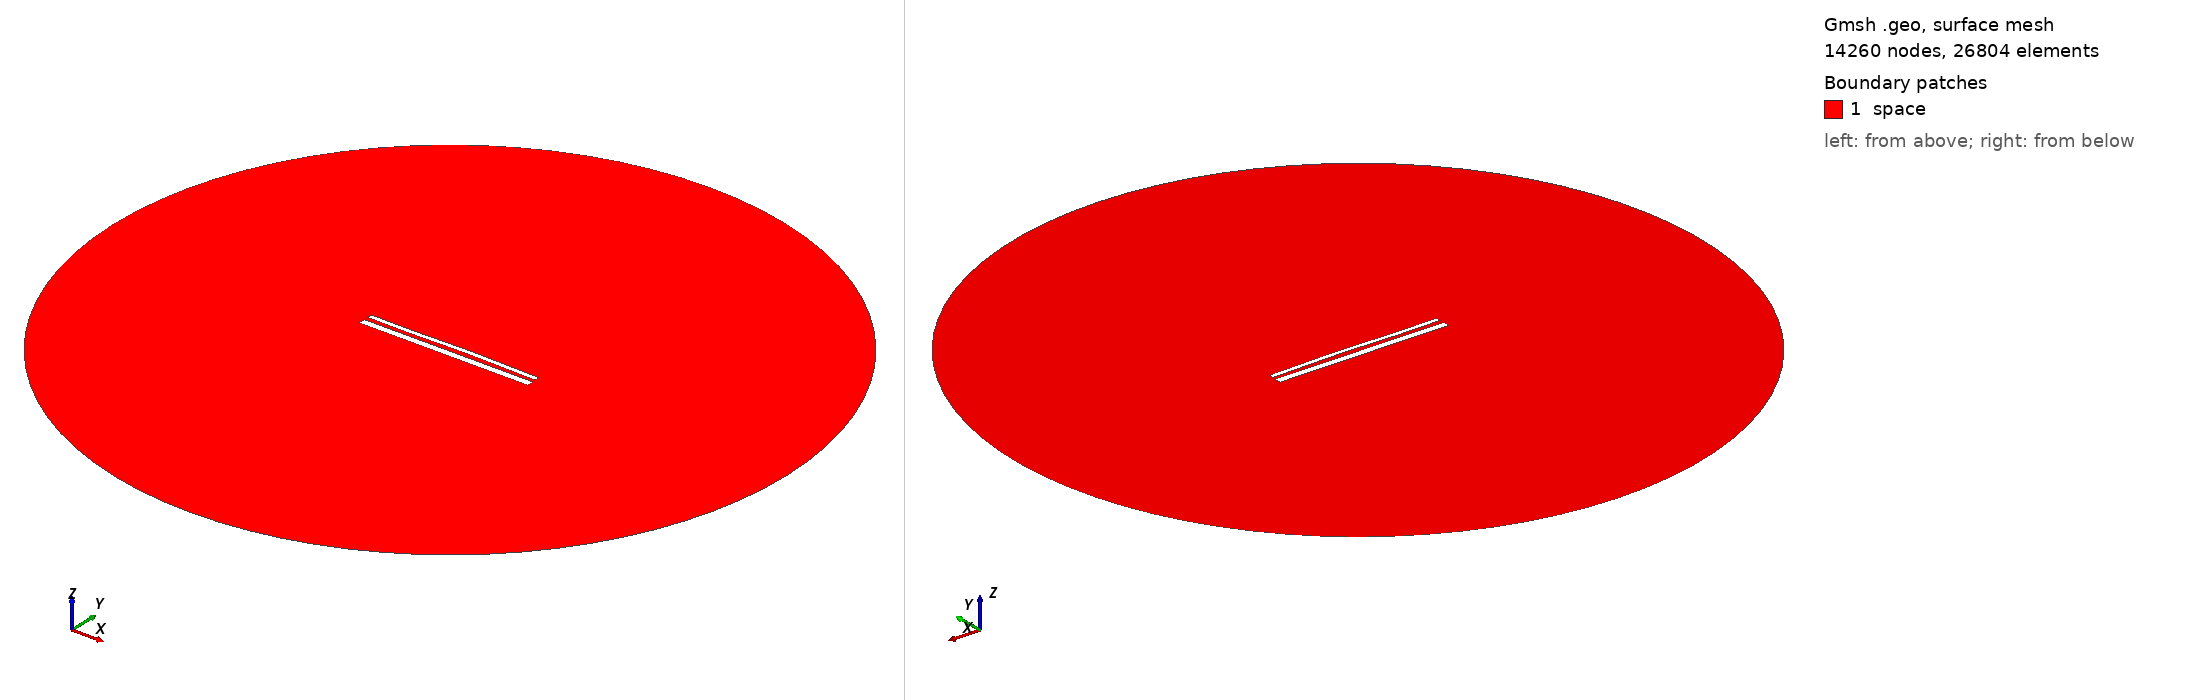

Gmsh geometry script, surface-meshed: 14260 nodes, 26804 surface elements. Boundary patches (legend numbers): 1 space. Left view from above one corner, right view from below the opposite corner. Legend entries are the model's physical surfaces. The drawing asked Gmsh for element sizes between 1% and 20% of the model's largest extent; the script's own settings can give other sizes.

=== 14602.geo (drawn) ===
//---------------------------------------
// Geometry kernel
//---------------------------------------

SetFactory("OpenCASCADE");



//---------------------------------------
// Parameters of the geometry
//---------------------------------------

// Overetch of the upper plate
overetch = 0.5;

// Distance between the plates
distance = 2.25;

// Discretization over the x axis (for the deformation)
nx = 50; 

// Length of the plate
L = 100 - overetch; 

// Number of modes
n = 4; 

// 1st mode coefficient
coeff(1) = -0.075;
beta(1) = 0.596864 * 3.1415926535 / L;

// 2nd mode coefficient
coeff(2) = 0.15;
beta(2) = 1.49418 * 3.1415926535 / L;

// 3rd mode coefficient
coeff(3) = -0.15;
beta(3) = 2.50025 * 3.1415926535 / L;

// 4th mode coefficient
coeff(4) = -0.075;
beta(4) = 3.49999 * 3.1415926535 / L;



//---------------------------------------
// Upper plate (deformed rectangle)
//---------------------------------------

// Coordiantes of the upper plate
xmin = -50;
xmax = 50 - overetch;

// Height of the upper plate
yheight = 4 - 2 * overetch;

// Indexes of the points
UpperID[] = {};
LowerID[] = {};
LeftID[] = {};
RightID[] = {};

// Point index
p = 1;

// Horizontal edges
For i In {1:nx}
    x = xmin + (i-1)*(xmax - xmin)/(nx-1);

    y_bottom = distance / 2 + overetch;
    For j In {1:n}
        C = (Cosh(beta(j)*L) + Cos(beta(j)*L)) / (Sinh(beta(j)*L) + Sin(beta(j)*L));
        y_bottom  = y_bottom + coeff(j) * (Cosh(beta(j)*(x+50)) - Cos(beta(j)*(x+50)) - C * (Sinh(beta(j)*(x+50)) - Sin(beta(j)*(x+50))));
    EndFor

    y_top = y_bottom + yheight;

    Point(p) = {x, y_top, 0, 1.0};
    UpperID[i] = p;
    p = p + 1;

    Point(p) = {x, y_bottom, 0, 1.0};
    LowerID[i] = p;
    p = p + 1;
EndFor

// Create point lists
UpperPts[] = {}; LowerPts[] = {};
For i In {1:nx}
  UpperPts[] += {UpperID[i]};
  LowerPts[] += {LowerID[i]};
EndFor

// Build splines
Spline(1) = {UpperPts[]};
Spline(2) = {LowerPts[]};
Line(3) = {LowerPts[nx-1], UpperPts[nx-1]};
Line(4) = {LowerPts[0], UpperPts[0]};

// Build the plane surface
Curve Loop(1) = {2, 3, -1, -4};
Plane Surface(1) = {1};



//---------------------------------------
// Lower plate (rectangle)
//---------------------------------------

// Vertices
Point(1001) = {-50, -1, 0, 1.0};
Point(1002) = { 50, -1, 0, 1.0};
Point(1003) = { 50,  -5, 0, 1.0};
Point(1004) = {-50,  -5, 0, 1.0};

// Edges
Line(5) = {1001, 1002};
Line(6) = {1002, 1003};
Line(7) = {1003, 1004};
Line(8) = {1004, 1001};

// Plane surface
Line Loop(2) = {5, 6, 7, 8};
Plane Surface(2) = {2}; 



//---------------------------------------
// Outer (fictious) boundary
//---------------------------------------

// Points
Point(1005) = {0, 0, 0};       // Center
Point(1006) = {200, 0, 0};     // Start point
Point(1007) = {0, 200, 0};     // 90 degrees
Point(1008) = {-200, 0, 0};    // 180 degrees
Point(1009) = {0, -200, 0};    // 270 degrees

// Circle arcs (each needs start, center, end)
Circle(9) = {1006, 1005, 1007};
Circle(10) = {1007, 1005, 1008};
Circle(11) = {1008, 1005, 1009};
Circle(12) = {1009, 1005, 1006};

// Plane surface for the entire domain
Curve Loop(3) = {9, 10, 11, 12};
Surface(3) = {3};

// Subtract the plates from the whole domain to obtain the actual domain where we want to solve the equations
BooleanDifference{ Surface{3}; Delete; }{ Surface{1}; Surface{2}; Delete; }




//---------------------------------------
// Transfinite Lines/Curves
//---------------------------------------

// Set the number of points on the boundaries
r = 7;

// Plates
Transfinite Curve {1, 2} = 50*r Using Progression 1;
Transfinite Curve {3, 4} = 2*r Using Progression 1;
Transfinite Line {5, 7} = 50*r Using Progression 1;
Transfinite Line {6, 8} = 2*r Using Progression 1;

// Outer boundary
Transfinite Line {9, 10, 11, 12} = 20 Using Progression 1;



//---------------------------------------
// Physical groups
//---------------------------------------                

// Physical curves (boundaries)
Physical Line("force_segment", 10) = {2};
Physical Line("upper_plate", 11) = {1, 3, 4};
Physical Line("lower_plate", 12) = {5, 6, 7, 8};
Physical Line("boundary", 20) = {9, 10, 11, 12};

// Physical Surfaces
Physical Surface("space", 30) = {3};



//---------------------------------------
// 6. Generate the Mesh
//---------------------------------------

// 2D mesh generation
Mesh 2;
